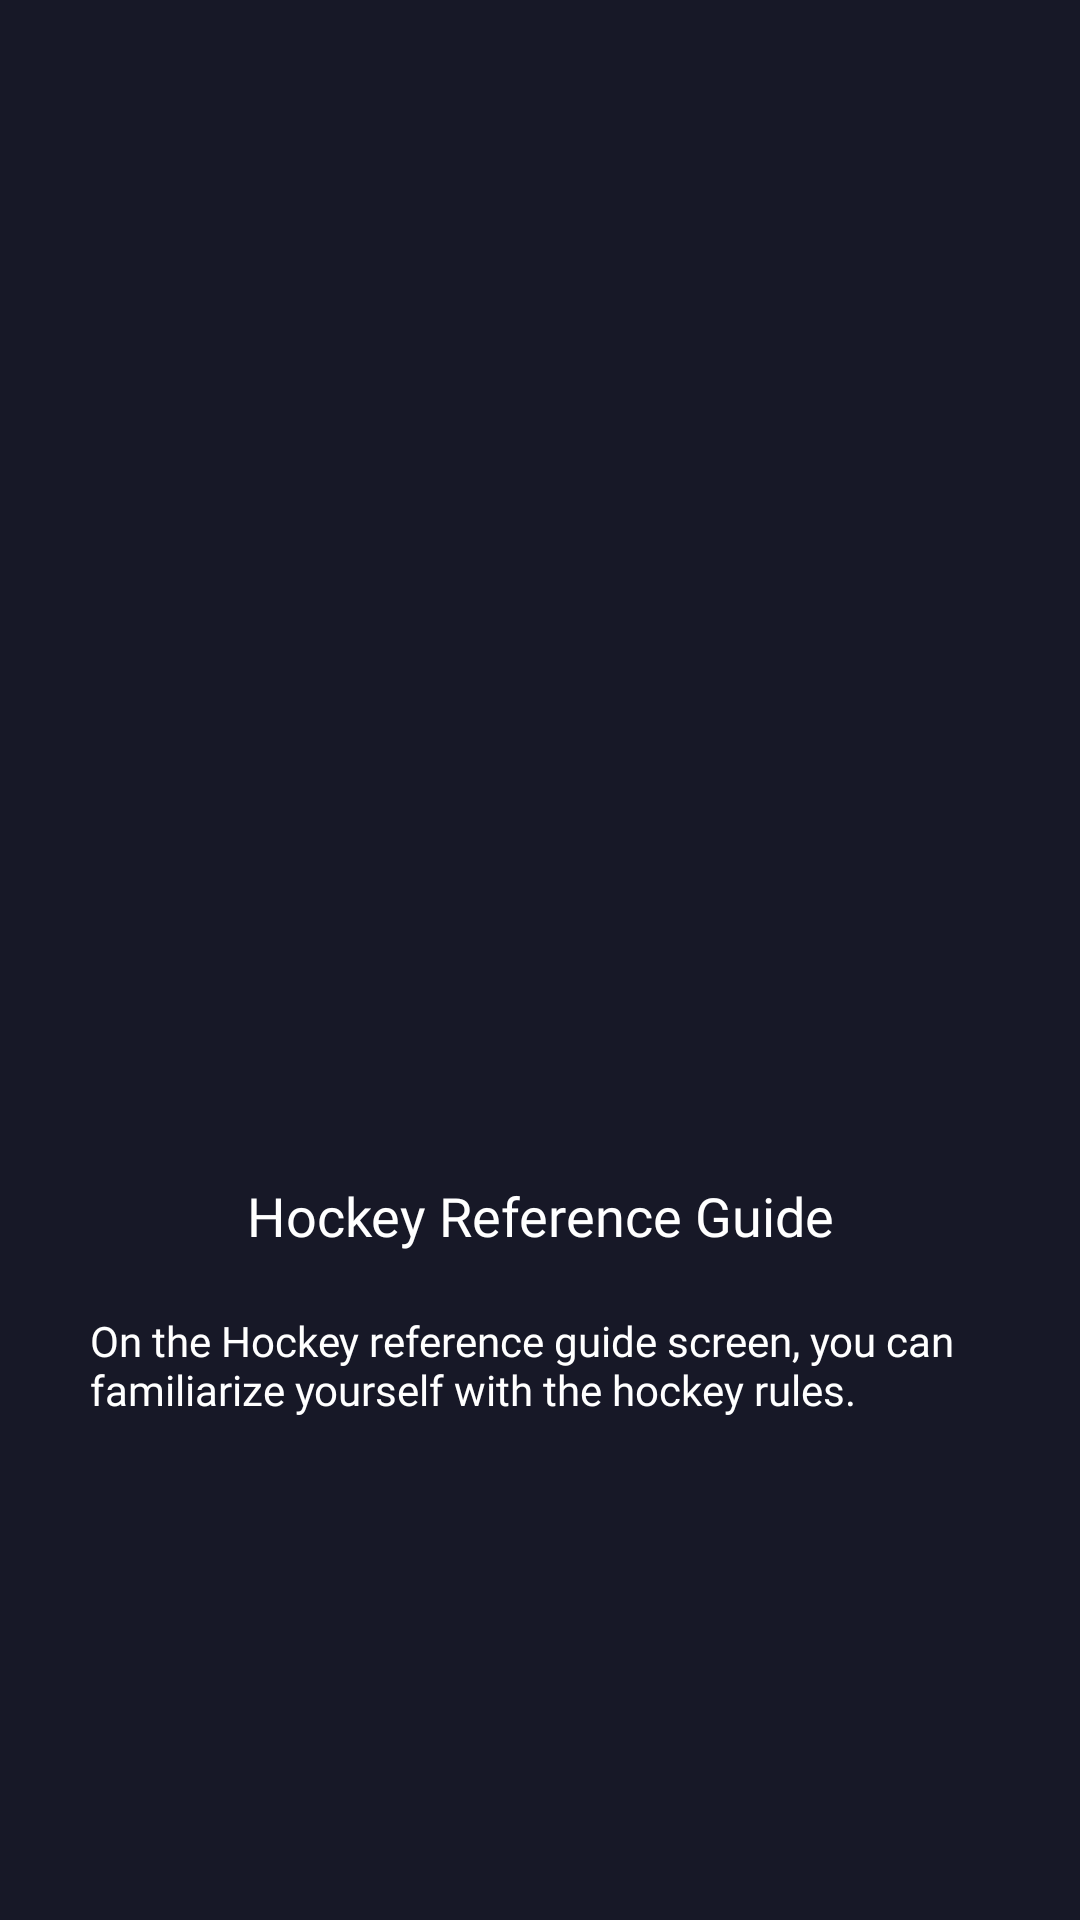

Here is an Android app screen rendered from its layout file. Give the layout XML and the strings, colors and styles it references.
<!-- AndroidManifest.xml: application theme Theme.TestHockey -->
<!-- res/layout/fragment_second.xml -->
<?xml version="1.0" encoding="utf-8"?>
<androidx.constraintlayout.widget.ConstraintLayout xmlns:android="http://schemas.android.com/apk/res/android"
    xmlns:tools="http://schemas.android.com/tools"
    android:layout_width="match_parent"
    android:layout_height="match_parent"
    android:background="@color/background"
    xmlns:app="http://schemas.android.com/apk/res-auto"
    tools:context=".presentation.screen.SecondFragment">

    <ImageView
        android:id="@+id/icon_onbord_second"
        android:layout_width="300dp"
        android:layout_height="300dp"
        app:layout_constraintBottom_toBottomOf="parent"
        app:layout_constraintEnd_toEndOf="parent"
        app:layout_constraintStart_toStartOf="parent"
        app:layout_constraintTop_toTopOf="parent"
        app:layout_constraintVertical_bias="0.2"
        app:srcCompat="@drawable/book" />

    <TextView
        android:id="@+id/title_onbord_second"
        style="@style/Heading1"
        android:layout_width="wrap_content"
        android:layout_height="wrap_content"
        android:layout_marginTop="25dp"
        android:text="@string/hockey_reference_guide"
        app:layout_constraintEnd_toEndOf="@+id/icon_onbord_second"
        app:layout_constraintStart_toStartOf="@+id/icon_onbord_second"
        app:layout_constraintTop_toBottomOf="@+id/icon_onbord_second" />

    <TextView
        android:id="@+id/text_onbord_second"
        style="@style/Heading2"
        android:layout_width="0dp"
        android:layout_height="wrap_content"
        android:layout_marginTop="20dp"
        android:text="@string/desc_second_screen"
        app:layout_constraintEnd_toEndOf="@+id/icon_onbord_second"
        app:layout_constraintStart_toStartOf="@+id/icon_onbord_second"
        app:layout_constraintTop_toBottomOf="@+id/title_onbord_second" />
</androidx.constraintlayout.widget.ConstraintLayout>
<!-- resources referenced by this layout -->
<resources>
  <color name="background">#171827</color>
  <string name="desc_second_screen">On the Hockey reference guide screen, you can familiarize yourself with the hockey rules.</string>
  <string name="hockey_reference_guide">Hockey Reference Guide</string>
  <style name="Heading1" parent="TextAppearance.AppCompat">
          <item name="android:fontFamily">@font/poppins_semibold</item>
          <item name="android:textColor">@color/text1</item>
          <item name="android:textSize">18sp</item>
      </style>
  <style name="Heading2" parent="TextAppearance.AppCompat">
          <item name="android:fontFamily">@font/poppins_medium</item>
          <item name="android:textColor">@color/text1</item>
          <item name="android:textSize">14sp</item>
      </style>
  <style name="Theme.TestHockey" parent="Theme.MaterialComponents.DayNight.NoActionBar">
          
          <item name="colorPrimary">@color/purple_500</item>
          <item name="colorPrimaryVariant">@color/purple_700</item>
          <item name="colorOnPrimary">@color/white</item>
          
          <item name="colorSecondary">@color/teal_200</item>
          <item name="colorSecondaryVariant">@color/teal_700</item>
          <item name="colorOnSecondary">@color/black</item>
          
          <item name="android:statusBarColor">?attr/colorPrimaryVariant</item>
          
      </style>
  <color name="text1">#FFFFFF</color>
  <color name="purple_500">#FF6200EE</color>
  <color name="purple_700">#FF3700B3</color>
  <color name="white">#FFFFFFFF</color>
  <color name="teal_200">#FF03DAC5</color>
  <color name="teal_700">#FF018786</color>
  <color name="black">#FF000000</color>
</resources>
